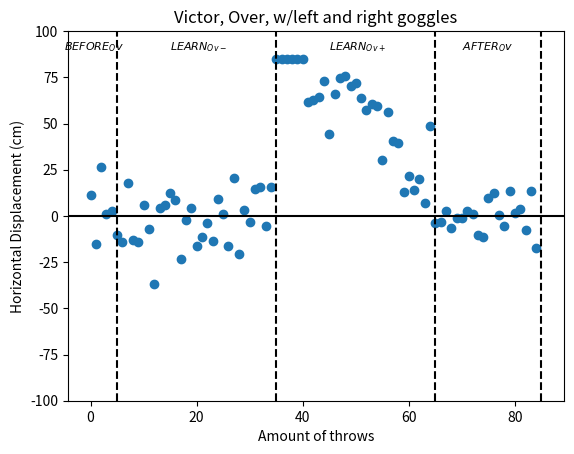

Python code for this plot:
import matplotlib.pyplot as plt
import numpy as np

x = np.arange(0, 85)
participants = {
    'p2': [11.14, -15.22, 26.21, 0.83, 2.84, -10.22, -13.91, 17.75, -13.1, -13.86, 6.16, -6.92, -36.77, 4.47, 6.02,
           12.16, 8.78, -23.57, -2.28, 4.12, -16.48, -11.26, -3.82, -13.73, 9.28, 0.9, -16.48, 20.53, -20.7, 3.09,
           -3.45, 14.73, 15.48, -5.3, 15.48, 85, 85, 85, 85, 85, 85, 61.41, 62.95, 64.39, 73.28, 44.5, 66.18, 74.63,
           75.56, 70.54, 71.76, 63.7, 57.13, 60.43, 59.62, 30.1, 56.46, 40.66, 39.32, 12.91, 21.44, 14.04, 19.74, 6.88,
           48.61, -3.68, -3.26, 2.74, -6.36, -0.93, -1.22, 2.75, 1.3, -10.23, -11.53, 9.82, 12.55, 0.24, -5.52, 13.46,
           1.39, 3.48, -7.39, 13.46, -17.15]
}

plt.rcParams['figure.dpi'] = 300
y = participants['p2']
for i in [0]:
    plt.axhline(y=i, linestyle='solid', c='black')
for l in [5, 35, 65, 85]:
    plt.axvline(x=l, linestyle='--', c='black')

plt.text(-5, 90, '$BEFORE_Ov$', fontsize=8)
plt.text(15, 90, '$LEARN_{Ov-}$', fontsize=8)
plt.text(45, 90, '$LEARN_{Ov+}$', fontsize=8)
plt.text(70, 90, '$AFTER_Ov$', fontsize=8)

plt.title('Victor, Over, w/left and right goggles')
plt.xlabel('Amount of throws')
plt.ylabel('Horizontal Displacement (cm)')
plt.ylim([-100, 100])

plt.scatter(x, y)
plt.show()
